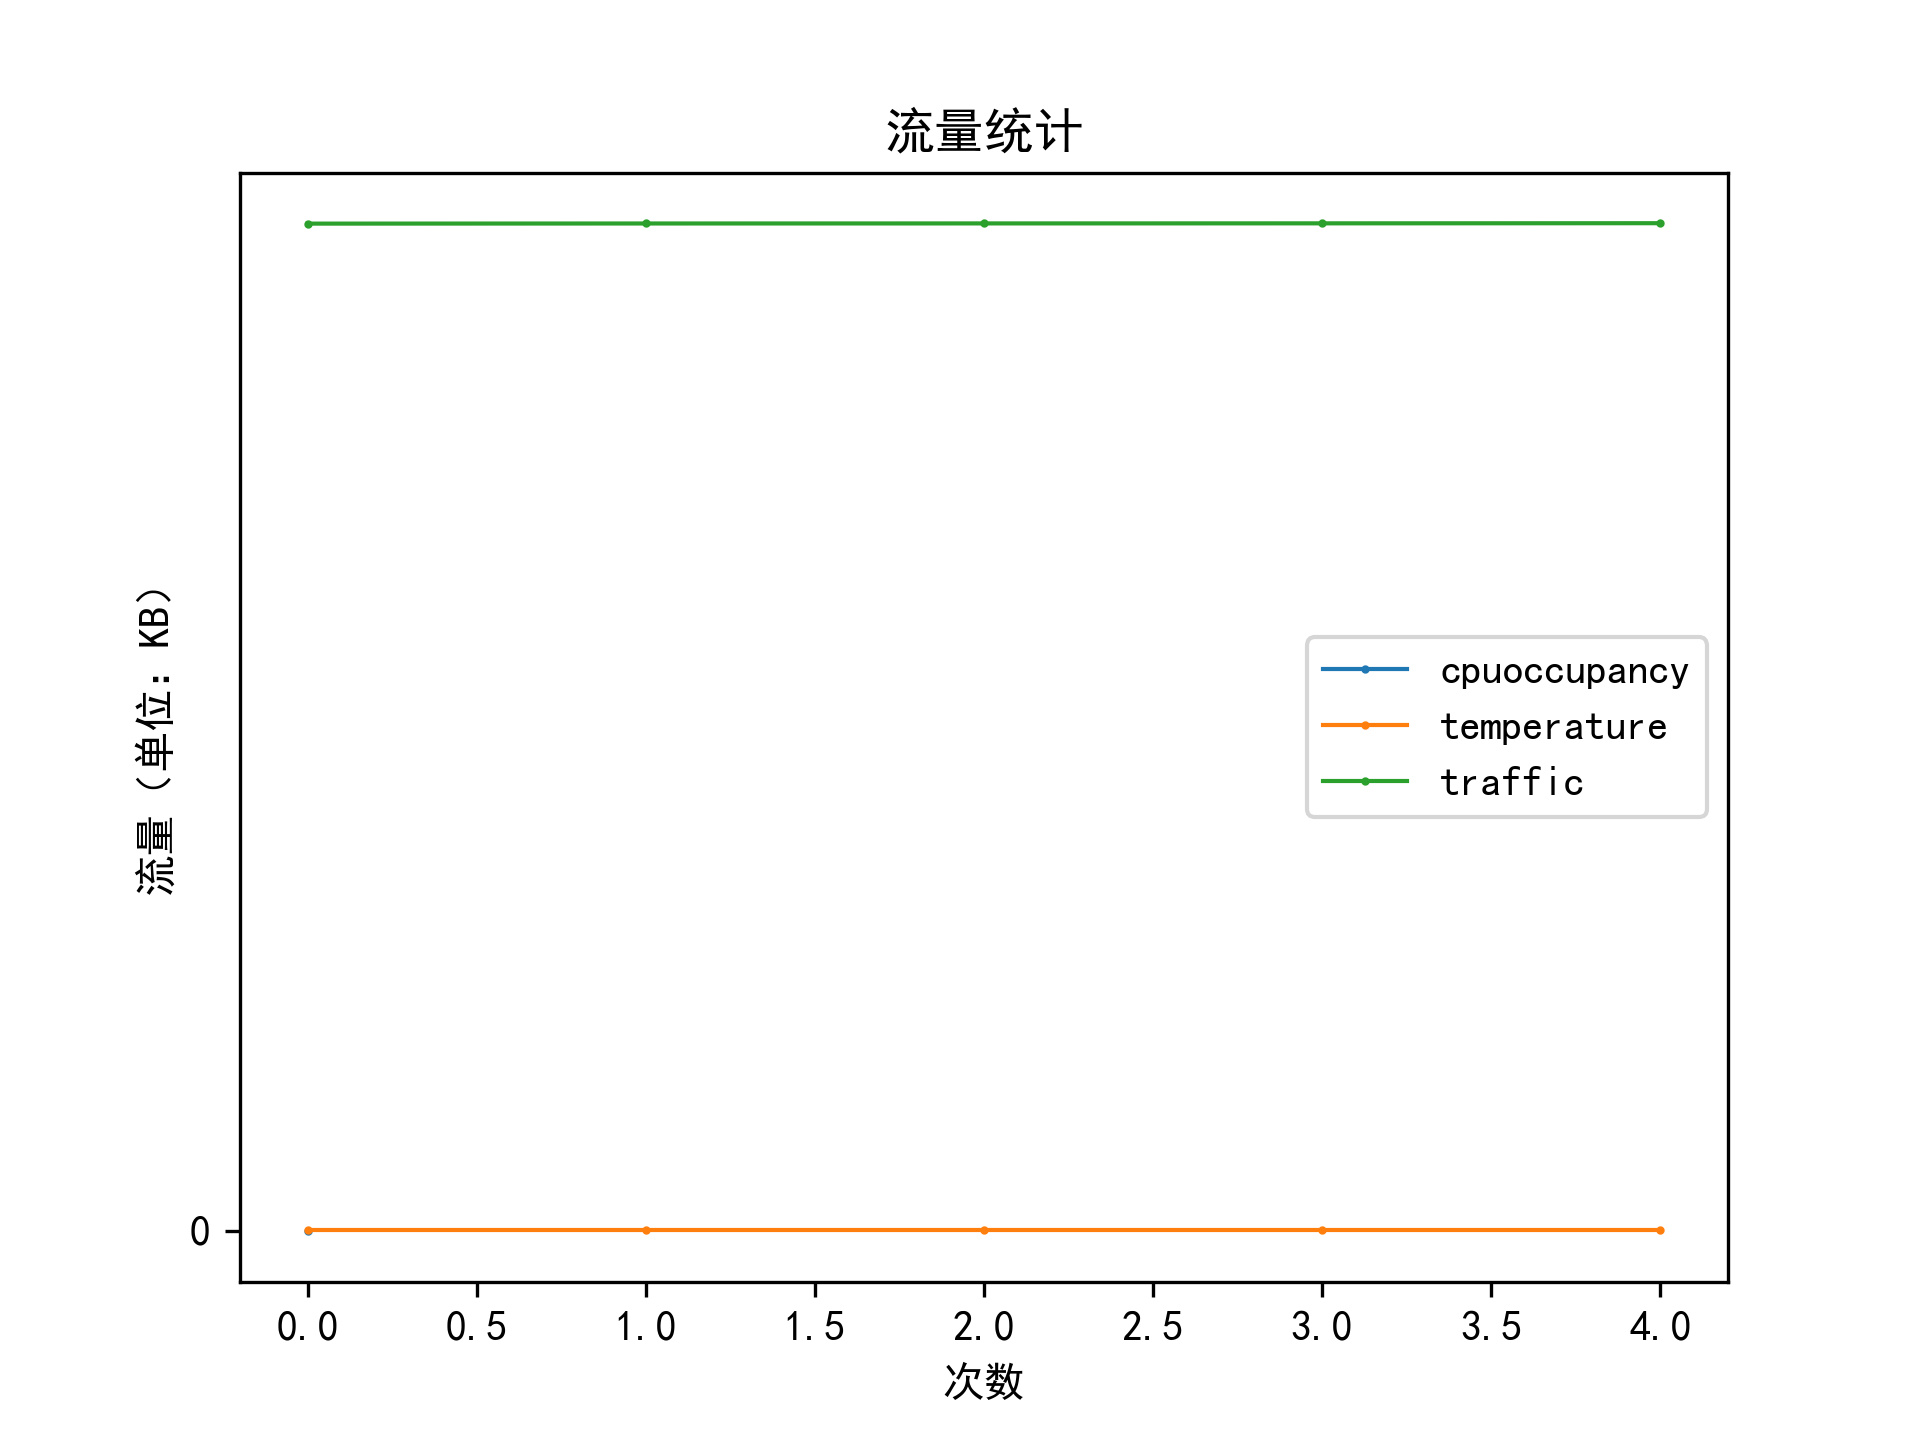

Source data for this figure (header and first rows):
deviceid, appversion, timestamp, traffic
810EBM32TZ4K, V1.0.0, 2019-07-12 14:20:03, 17800
810EBM32TZ4K, V1.0.0, 2019-07-12 14:20:11, 17803
810EBM32TZ4K, V1.0.0, 2019-07-12 14:20:19, 17804
810EBM32TZ4K, V1.0.0, 2019-07-12 14:20:27, 17805
810EBM32TZ4K, V1.0.0, 2019-07-12 14:20:35, 17808
